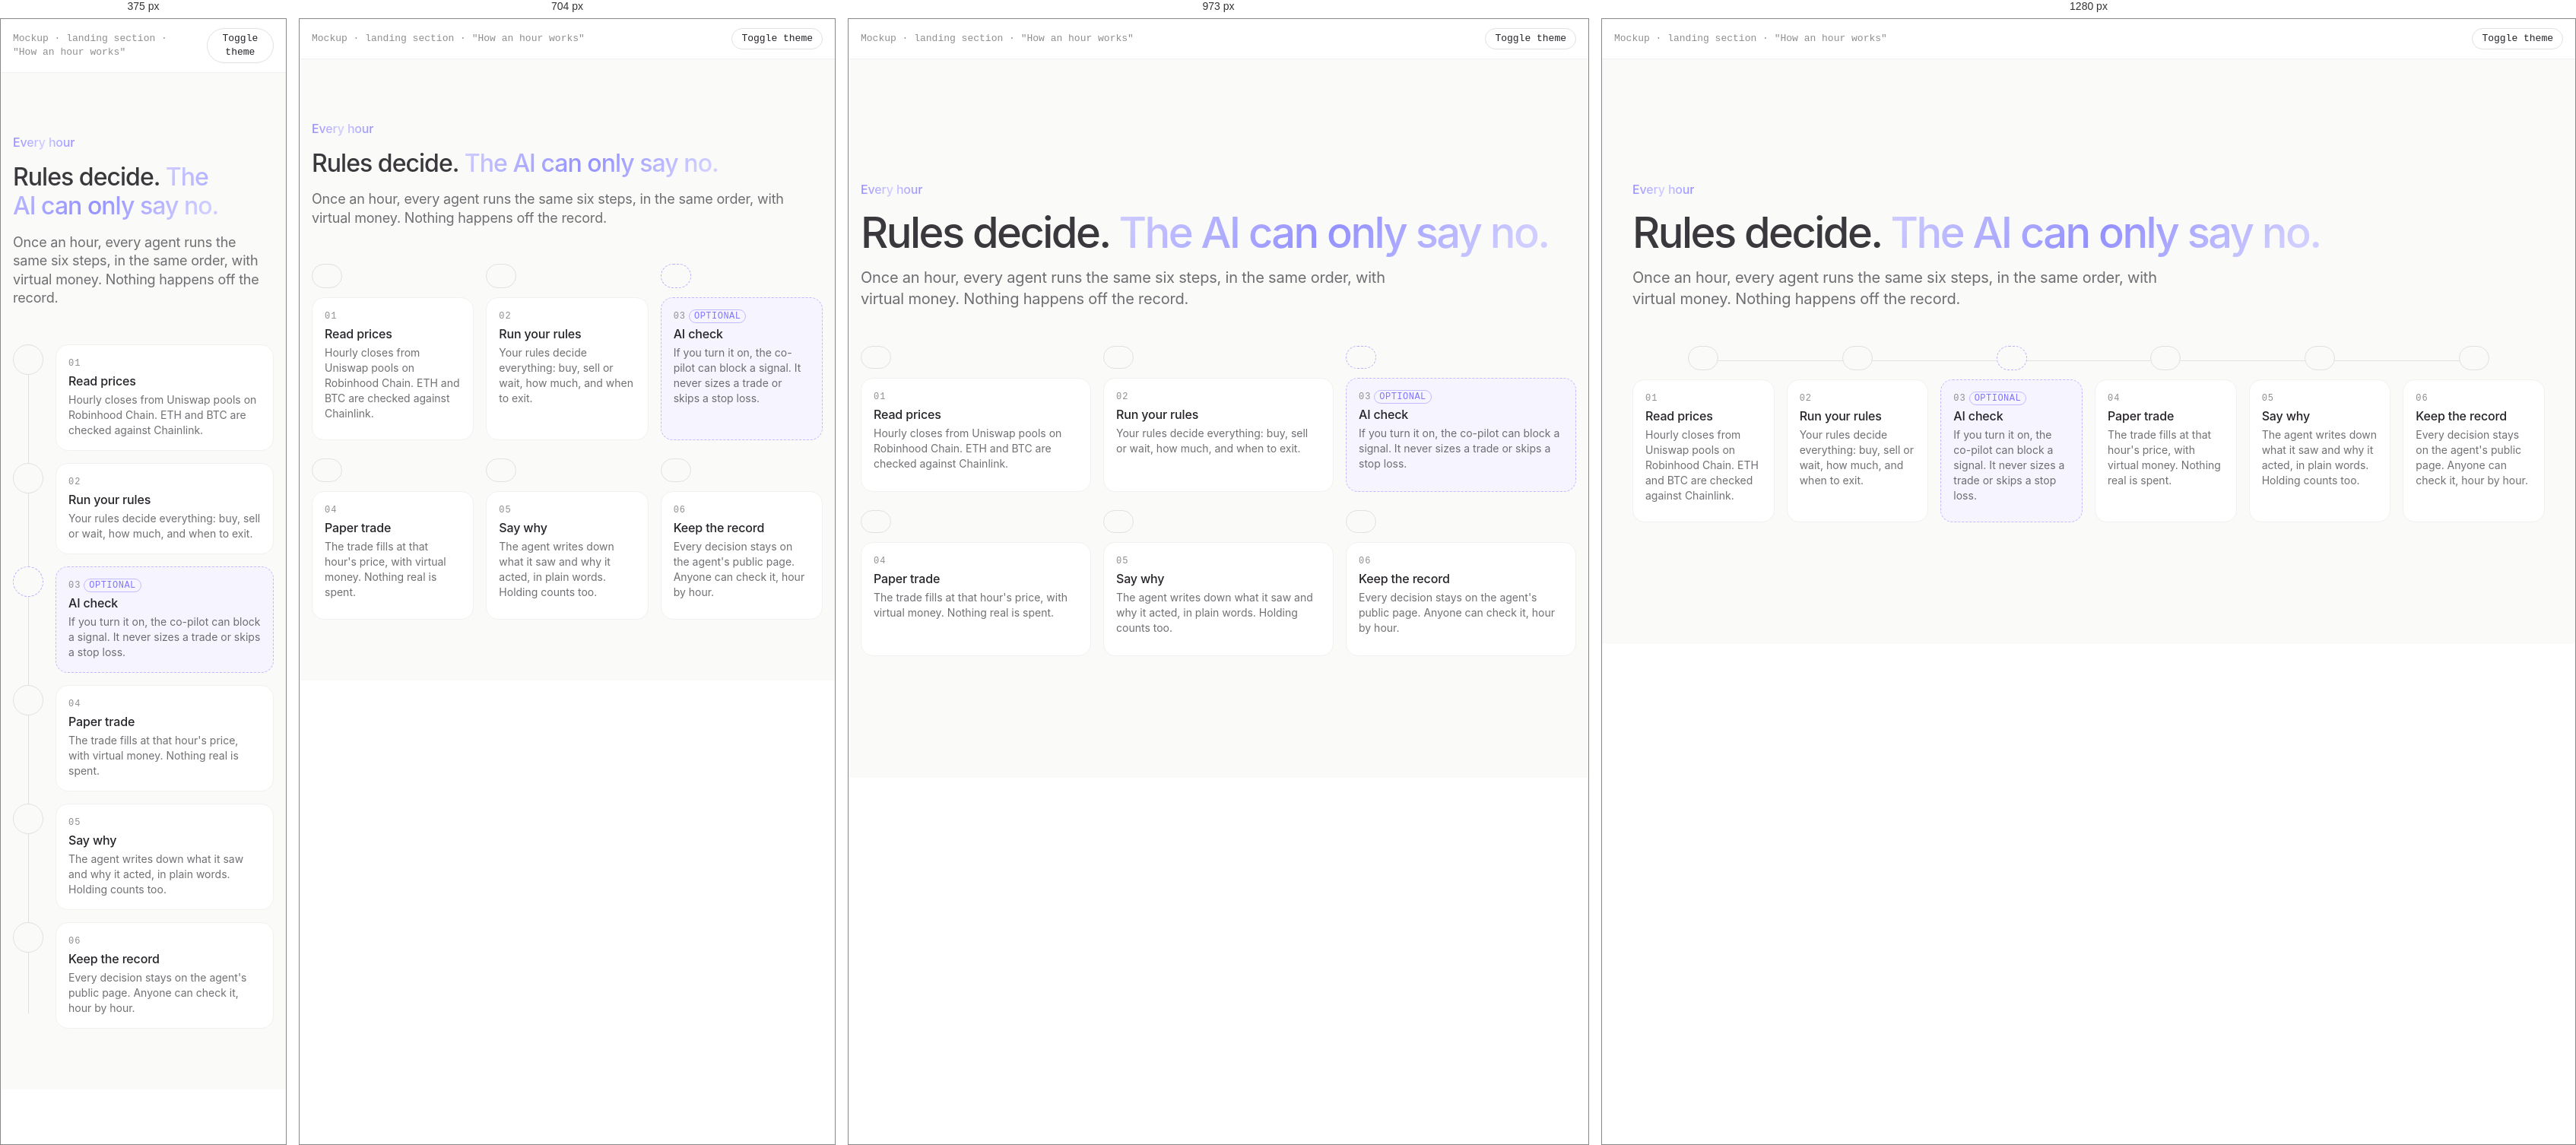
Rendered at 375 px, 704 px, 973 px and 1280 px, left to right.

<!-- file: hourly-rail.html -->
<!doctype html>
<html lang="en">
  <head>
    <meta charset="utf-8" />
    <meta name="viewport" content="width=device-width, initial-scale=1" />
    <title>Hourly rail · Zolva</title>
    <meta name="description" content="Mockup: landing section showing the six steps every Zolva agent runs each hour." />
    <meta name="robots" content="noindex" />
    <!-- Set the theme before paint, same idea as the inline script in app/layout.tsx -->
    <script>
      (function () {
        var saved = null;
        try { saved = localStorage.getItem("zolva-theme"); } catch (error) {}
        var dark = saved ? saved === "dark" : window.matchMedia("(prefers-color-scheme: dark)").matches;
        document.documentElement.setAttribute("data-theme", dark ? "dark" : "light");
      })();
    </script>
    <link rel="preconnect" href="https://fonts.googleapis.com" />
    <link rel="preconnect" href="https://fonts.gstatic.com" crossorigin />
    <link href="https://fonts.googleapis.com/css2?family=Inter:opsz,wght@14..32,400..700&family=Geist+Mono:wght@400;500&display=swap" rel="stylesheet" />
    <link rel="stylesheet" href="https://cdn.jsdelivr.net/npm/@phosphor-icons/web@2.1.1/src/regular/style.css" />
    <style>
      /* Tokens copied from app/globals.css (:root and :root[data-theme="dark"]). */
      :root {
        --color-bg: #ffffff;
        --color-bg-subtle: #fafaf9;
        --color-surface: #ffffff;
        --color-border: #f1f1f0;
        --color-border-strong: #e1e1e0;
        --color-text: #252228;
        --color-text-90: rgba(37, 34, 40, 0.9);
        --color-text-muted: rgba(37, 34, 40, 0.65);
        --color-text-faint: #8f8e8e;
        --color-tint: rgba(37, 34, 40, 0.05);
        --color-purple-2: #9391fe;
        --color-purple-3: #978eff;
        --color-purple-6: #d0ceff;
        --color-purple-8: #e5e5ff;
        --color-purple-rich: #8075ff;
        --color-focus: #9898ff;

        --font-sans: "Inter", system-ui, sans-serif;
        --font-mono: "Geist Mono", ui-monospace, SFMono-Regular, Menlo, monospace;

        --space-50: 4px;
        --space-75: 8px;
        --space-100: 12px;
        --space-200: 16px;
        --space-300: 24px;
        --space-400: 32px;
        --space-600: 48px;
        --space-800: 80px;

        --radius-xl: 16px;
        --radius-full: 999px;
        --ease-out-expo: cubic-bezier(0.19, 1, 0.22, 1);

        /* One loop of the rail: each of the 6 steps is lit for STEP seconds. */
        --rail-step: 1.6s;
        --rail-cycle: calc(var(--rail-step) * 6);
      }

      :root[data-theme="dark"] {
        color-scheme: dark;
        --color-bg: #121116;
        --color-bg-subtle: #16151b;
        --color-surface: #1e1d24;
        --color-border: rgba(255, 255, 255, 0.08);
        --color-border-strong: rgba(255, 255, 255, 0.14);
        --color-text: #f1f0f3;
        --color-text-90: rgba(241, 240, 243, 0.9);
        --color-text-muted: rgba(241, 240, 243, 0.66);
        --color-text-faint: #8f8d96;
        --color-tint: rgba(255, 255, 255, 0.05);
        --color-purple-8: rgba(128, 117, 255, 0.16);
      }

      *,
      *::before,
      *::after {
        box-sizing: border-box;
        margin: 0;
      }

      body {
        background: var(--color-bg);
        color: var(--color-text);
        font-family: var(--font-sans);
        -webkit-font-smoothing: antialiased;
      }

      /* Review bar: not part of the design. */
      .review-bar {
        display: flex;
        justify-content: space-between;
        align-items: center;
        gap: var(--space-200);
        padding: var(--space-100) var(--space-200);
        border-bottom: 1px solid var(--color-border);
        color: var(--color-text-faint);
        font: 13px/18px var(--font-mono);
      }

      .review-bar button {
        padding: var(--space-50) var(--space-100);
        border: 1px solid var(--color-border-strong);
        border-radius: var(--radius-full);
        background: none;
        color: var(--color-text);
        font: inherit;
        cursor: pointer;
      }

      .container {
        width: min(1200px, 100% - 32px);
        margin-inline: auto;
      }

      /* Same as .section / .section--subtle / .section-heading in globals.css */
      .section {
        padding: var(--space-800) 0;
        background: var(--color-bg-subtle);
      }

      @media (min-width: 768px) {
        .section {
          padding: 160px 0;
        }
      }

      .section-heading {
        display: flex;
        flex-direction: column;
        gap: var(--space-200);
        max-width: 46rem;
        margin-bottom: var(--space-600);
      }

      /* This headline is one sentence pair; give it the full container width so it sits on one
         line on desktop, and keep the lead at the usual reading width. */
      .section-heading--wide {
        max-width: none;
      }

      .section-heading--wide .section-heading__title {
        text-wrap: balance;
      }

      .section-heading--wide .section-heading__lead {
        max-width: 46rem;
      }

      .label {
        width: fit-content;
        font-size: 16px;
        line-height: 22px;
        font-weight: 500;
        letter-spacing: -0.01em;
        color: transparent;
        background: linear-gradient(90deg, var(--color-purple-3) 0%, var(--color-purple-6) 50%, var(--color-purple-3) 100%);
        -webkit-background-clip: text;
        background-clip: text;
      }

      .section-heading__title {
        color: var(--color-text-90);
        font-size: 32px;
        line-height: 120%;
        font-weight: 500;
        letter-spacing: -0.03em;
      }

      @media (min-width: 768px) {
        .section-heading__title {
          font-size: 56px;
          line-height: 108%;
          letter-spacing: -0.045em;
        }
      }

      .highlight {
        color: transparent;
        background: linear-gradient(134deg, var(--color-purple-6) 0%, var(--color-purple-2) 49%, var(--color-purple-6) 91%);
        -webkit-background-clip: text;
        background-clip: text;
      }

      .section-heading__lead {
        color: var(--color-text-muted);
        font-size: 18px;
        line-height: 136%;
        letter-spacing: -0.01em;
      }

      @media (min-width: 768px) {
        .section-heading__lead {
          font-size: 20px;
        }
      }

      /* ---------- The hourly rail ---------- */

      .rail {
        position: relative;
        display: grid;
        grid-template-columns: repeat(6, minmax(0, 1fr));
        gap: var(--space-200);
        padding: 0;
        list-style: none;
      }

      /* The track runs through the step markers, from the first to the last. Each step is
         1/6 of the width, so the markers' centers sit at 1/12 and 11/12. */
      .rail::before {
        content: "";
        position: absolute;
        top: 19px;
        left: calc(100% / 12);
        right: calc(100% / 12);
        height: 1px;
        background: var(--color-border-strong);
        pointer-events: none;
      }

      /* A lavender line fills the track step by step, then resets: one loop is one "hour". */
      .rail::after {
        content: "";
        position: absolute;
        top: 19px;
        left: calc(100% / 12);
        width: 0;
        height: 1px;
        background: var(--color-purple-rich);
        pointer-events: none;
        animation: rail-fill var(--rail-cycle) var(--ease-out-expo) infinite;
      }

      /* The full track is 10/12 of the width; each step adds 2/12. */
      @keyframes rail-fill {
        0%, 12% { width: 0; opacity: 1; }
        16.67%, 28.67% { width: calc(100% * 2 / 12); }
        33.33%, 45.33% { width: calc(100% * 4 / 12); }
        50%, 62% { width: calc(100% * 6 / 12); }
        66.67%, 78.67% { width: calc(100% * 8 / 12); }
        83.33%, 95% { width: calc(100% * 10 / 12); opacity: 1; }
        99.9% { width: calc(100% * 10 / 12); opacity: 0; }
        100% { width: 0; opacity: 0; }
      }

      .rail__step {
        position: relative;
        display: flex;
        flex-direction: column;
        gap: var(--space-100);
      }

      .rail__marker {
        position: relative;
        z-index: 1;
        display: grid;
        place-items: center;
        width: 40px;
        height: 40px;
        margin-inline: auto;
        border: 1px solid var(--color-border-strong);
        border-radius: var(--radius-full);
        background: var(--color-bg-subtle);
        color: var(--color-text-muted);
        font-size: 20px;
        animation: rail-step-on var(--rail-cycle) linear infinite;
        animation-delay: calc(var(--i) * var(--rail-step));
      }

      /* Lit while the dot rests on it: one sixth of the loop. */
      @keyframes rail-step-on {
        0%, 15% {
          border-color: var(--color-purple-rich);
          color: var(--color-purple-rich);
          background: var(--color-surface);
        }
        18%, 100% {
          border-color: var(--marker-border, var(--color-border-strong));
          color: var(--marker-color, var(--color-text-muted));
          background: var(--color-bg-subtle);
        }
      }

      /* The AI step is optional: dashed, and it says so. */
      .rail__step--optional .rail__marker {
        border-style: dashed;
      }

      .rail__body {
        display: flex;
        flex-direction: column;
        gap: var(--space-50);
        padding: var(--space-200);
        border: 1px solid var(--color-border);
        border-radius: var(--radius-xl);
        background: var(--color-surface);
        height: 100%;
      }

      /* The AI step carries the headline, so it's the one lavender card: a soft tint and a
         dashed lavender edge (dashed = optional). */
      .rail__step--optional .rail__body {
        border-style: dashed;
        border-color: color-mix(in srgb, var(--color-purple-rich) 45%, transparent);
        background: color-mix(in srgb, var(--color-purple-rich) 7%, var(--color-surface));
      }

      /* Through custom properties, because the lighting animation sets the marker's colors. */
      .rail__step--optional .rail__marker {
        --marker-border: color-mix(in srgb, var(--color-purple-rich) 55%, transparent);
        --marker-color: var(--color-purple-rich);
        border-color: var(--marker-border);
        color: var(--marker-color);
      }

      .rail__step--optional .rail__tag {
        border-color: color-mix(in srgb, var(--color-purple-rich) 45%, transparent);
        color: var(--color-purple-rich);
      }

      .rail__num {
        color: var(--color-text-faint);
        font: 12px/16px var(--font-mono);
        letter-spacing: 0.08em;
      }

      .rail__tag {
        margin-left: var(--space-50);
        padding: 1px 6px;
        border: 1px solid var(--color-border-strong);
        border-radius: var(--radius-full);
        letter-spacing: 0.04em;
      }

      .rail__title {
        color: var(--color-text);
        font-size: 16px;
        line-height: 22px;
        font-weight: 500;
        letter-spacing: -0.01em;
      }

      .rail__text {
        color: var(--color-text-muted);
        font-size: 14px;
        line-height: 20px;
      }

      /* Tablet: two rows of three. The track and dot only make sense on one line, so they go. */
      @media (max-width: 1179px) {
        .rail {
          grid-template-columns: repeat(3, minmax(0, 1fr));
          row-gap: var(--space-300);
        }

        .rail::before,
        .rail::after {
          display: none;
        }

        .rail__marker {
          margin-inline: 0;
        }
      }

      /* Phones: a vertical rail. The line runs down the left through the markers. */
      @media (max-width: 640px) {
        .rail {
          grid-template-columns: 1fr;
          row-gap: var(--space-200);
        }

        .rail::before {
          display: block;
          top: 20px;
          bottom: 20px;
          left: 19.5px;
          right: auto;
          width: 1px;
          height: auto;
        }

        .rail__step {
          flex-direction: row;
          align-items: flex-start;
          gap: var(--space-200);
        }

        .rail__marker {
          flex: none;
        }
      }

      @media (prefers-reduced-motion: reduce) {
        .rail::after {
          display: none;
        }

        .rail__marker {
          animation: none;
        }
      }
    </style>
  </head>
  <body>
    <div class="review-bar">
      <span>Mockup · landing section · "How an hour works"</span>
      <button type="button" id="theme-toggle">Toggle theme</button>
    </div>

    <section class="section" aria-labelledby="hourly-title">
      <div class="container">
        <div class="section-heading section-heading--wide">
          <span class="label">Every hour</span>
          <h2 class="section-heading__title" id="hourly-title">
            Rules decide. <span class="highlight">The AI can only say no.</span>
          </h2>
          <p class="section-heading__lead">
            Once an hour, every agent runs the same six steps, in the same order, with virtual money. Nothing happens off the record.
          </p>
        </div>

        <ol class="rail">
          <li class="rail__step" style="--i: 0">
            <span class="rail__marker" aria-hidden="true"><i class="ph ph-cube"></i></span>
            <div class="rail__body">
              <span class="rail__num">01</span>
              <h3 class="rail__title">Read prices</h3>
              <p class="rail__text">Hourly closes from Uniswap pools on Robinhood Chain. ETH and BTC are checked against Chainlink.</p>
            </div>
          </li>

          <li class="rail__step" style="--i: 1">
            <span class="rail__marker" aria-hidden="true"><i class="ph ph-list-checks"></i></span>
            <div class="rail__body">
              <span class="rail__num">02</span>
              <h3 class="rail__title">Run your rules</h3>
              <p class="rail__text">Your rules decide everything: buy, sell or wait, how much, and when to exit.</p>
            </div>
          </li>

          <li class="rail__step rail__step--optional" style="--i: 2">
            <span class="rail__marker" aria-hidden="true"><i class="ph ph-hand-palm"></i></span>
            <div class="rail__body">
              <span class="rail__num">03<span class="rail__tag">OPTIONAL</span></span>
              <h3 class="rail__title">AI check</h3>
              <p class="rail__text">If you turn it on, the co-pilot can block a signal. It never sizes a trade or skips a stop loss.</p>
            </div>
          </li>

          <li class="rail__step" style="--i: 3">
            <span class="rail__marker" aria-hidden="true"><i class="ph ph-arrows-left-right"></i></span>
            <div class="rail__body">
              <span class="rail__num">04</span>
              <h3 class="rail__title">Paper trade</h3>
              <p class="rail__text">The trade fills at that hour's price, with virtual money. Nothing real is spent.</p>
            </div>
          </li>

          <li class="rail__step" style="--i: 4">
            <span class="rail__marker" aria-hidden="true"><i class="ph ph-chat-text"></i></span>
            <div class="rail__body">
              <span class="rail__num">05</span>
              <h3 class="rail__title">Say why</h3>
              <p class="rail__text">The agent writes down what it saw and why it acted, in plain words. Holding counts too.</p>
            </div>
          </li>

          <li class="rail__step" style="--i: 5">
            <span class="rail__marker" aria-hidden="true"><i class="ph ph-book-open-text"></i></span>
            <div class="rail__body">
              <span class="rail__num">06</span>
              <h3 class="rail__title">Keep the record</h3>
              <p class="rail__text">Every decision stays on the agent's public page. Anyone can check it, hour by hour.</p>
            </div>
          </li>
        </ol>

      </div>
    </section>

    <script>
      // Review only: flip the theme and remember it (same key as the app).
      document.getElementById("theme-toggle").addEventListener("click", function () {
        var next = document.documentElement.getAttribute("data-theme") === "dark" ? "light" : "dark";
        document.documentElement.setAttribute("data-theme", next);
        try { localStorage.setItem("zolva-theme", next); } catch (error) {}
      });
    </script>
  </body>
</html>